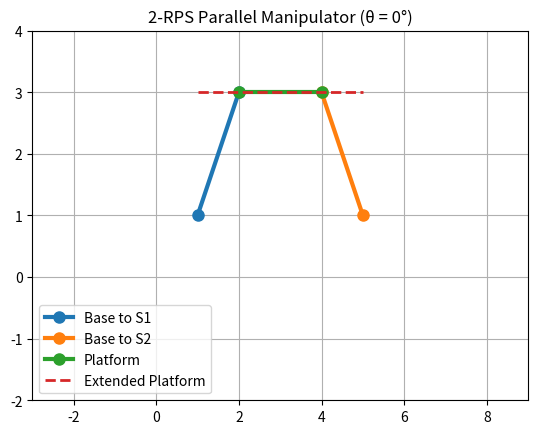

The script that saved this image: (Note: this script raises an exception after producing the figure.)
import numpy as np
import matplotlib.pyplot as plt

def rotation_matrix(theta):
    """Returns the 2D rotation matrix for a given angle theta."""
    return np.array([[np.cos(theta), -np.sin(theta)],
                     [np.sin(theta), np.cos(theta)]])

def inverse_kinematics(theta_p, l=2, extension=1):
    """Compute the inverse kinematics of a 2-RPS parallel manipulator with extended platform."""
    base1 = np.array([1, 1])
    base2 = np.array([5, 1])
    
    # Platform attachment points relative to its center
    p1_local = np.array([-1, 0])
    p2_local = np.array([1, 0])
    
    # Extended platform attachment points
    p1_ext_local = np.array([-1 - extension, 0])
    p2_ext_local = np.array([1 + extension, 0])
    
    # Apply rotation
    rot = rotation_matrix(theta_p)
    p1_global = rot @ p1_local
    p2_global = rot @ p2_local
    p1_ext_global = rot @ p1_ext_local
    p2_ext_global = rot @ p2_ext_local
    
    # Global positions of platform joints
    platform_center = (base1 + base2) / 2 + np.array([0, l])
    b1 = platform_center + p1_global
    b2 = platform_center + p2_global
    b1_ext = platform_center + p1_ext_global
    b2_ext = platform_center + p2_ext_global
    
    return [tuple(base1), tuple(b1), tuple(b2), tuple(base2), tuple(b1_ext), tuple(b2_ext)]

def plot_manipulator(theta_p_deg):
    """Update plot based on user input angle."""
    theta_p = np.radians(theta_p_deg)
    joint_positions = inverse_kinematics(theta_p)
    
    x_vals, y_vals = zip(*joint_positions)
    
    plt.clf()  # Clear the figure
    plt.plot([x_vals[0], x_vals[1]], [y_vals[0], y_vals[1]], '-o', markersize=8, linewidth=3, label='Base to S1')
    plt.plot([x_vals[3], x_vals[2]], [y_vals[3], y_vals[2]], '-o', markersize=8, linewidth=3, label='Base to S2')
    plt.plot([x_vals[1], x_vals[2]], [y_vals[1], y_vals[2]], '-o', markersize=8, linewidth=3, label='Platform')
    plt.plot([x_vals[4], x_vals[5]], [y_vals[4], y_vals[5]], '--', linewidth=2, label='Extended Platform')

    plt.xlim(-3, 9)
    plt.ylim(-2, 4)
    plt.grid(True)
    plt.title(f"2-RPS Parallel Manipulator (θ = {theta_p_deg}°)")
    plt.legend()
    plt.draw()
    plt.pause(0.1)  # Pause to update plot

# Run continuously and take user input
plt.ion()  # Enable interactive mode

theta_p_deg = 0  # Initial angle
while True:
    plot_manipulator(theta_p_deg)
    try:
        theta_p_deg = float(input("Enter the platform rotation angle (-90 to 90 degrees): "))
    except ValueError:
        print("Invalid input! Please enter a number.")
